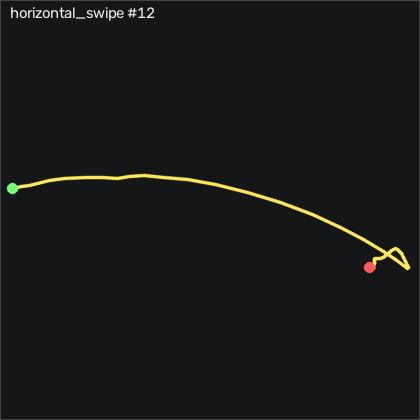

The file beside this chart, header and first rows:
t_s, ax, ay, az, gx, gy, gz, seq
0.00000, -0.878, -0.134, 0.395, -0.4932, 0.7196, 0.1301, 18251
0.00900, -0.879, -0.139, 0.398, -0.6752, 0.8416, 0.6782, 18252
0.01900, -0.859, -0.144, 0.399, -0.4932, -0.07344, 0.8921, 18253
0.02900, -0.858, -0.141, 0.399, -0.00516, 0.04856, 0.5262, 18254
0.04000, -0.872, -0.134, 0.395, 0.2998, 0.2926, -0.4499, 18255
0.04900, -0.864, -0.127, 0.394, 0.2698, -0.2564, -1.12, 18256
0.05900, -0.864, -0.131, 0.399, 0.2388, -0.2254, -1.242, 18257
0.06900, -0.864, -0.131, 0.399, 0.2388, -0.2254, -1.242, 18258
0.07900, -0.885, -0.138, 0.399, 0.08684, 0.2316, -1.273, 18259
0.08900, -0.878, -0.146, 0.398, -0.06616, -0.3174, -0.6928, 18260
0.09900, -0.866, -0.163, 0.401, 0.1778, -0.6224, -0.4189, 18261
0.109, -0.872, -0.19, 0.412, 0.7878, -0.4084, -1.334, 18262
0.119, -0.863, -0.244, 0.407, 1.977, -0.8054, -3.407, 18263
0.129, -0.865, -0.323, 0.414, 4.477, -1.201, -7.218, 18264
0.139, -0.921, -0.461, 0.425, 8.806, -1.109, -13.56, 18265
0.149, -0.958, -0.605, 0.467, 16.55, -3.061, -21.21, 18266
0.159, -0.911, -0.749, 0.495, 28.44, -6.963, -29.41, 18267
0.17, -0.947, -0.864, 0.527, 43.47, -9.036, -42.22, 18268
0.179, -0.937, -0.889, 0.51, 59.39, -12.94, -55.78, 18269
0.189, -0.906, -0.977, 0.526, 75.33, -15.29, -57.55, 18270
0.199, -0.85, -0.907, 0.517, 95.36, -13.82, -39.72, 18271
0.21, -0.716, -0.736, 0.405, 115.1, -7.299, -10.51, 18272
0.219, -0.426, -0.384, 0.235, 120.8, 0.7806, -9.139, 18273
0.229, -0.786, -0.664, 0.341, 93.17, 6.604, -107.6, 18274
0.239, -0.74, -1.075, 0.539, 77.4, -11.17, -180.9, 18275
0.249, -0.602, -1.087, 0.487, 95.33, -8.183, -148.2, 18276
0.259, -0.782, -1.152, 0.473, 119.2, 10.63, -100.6, 18277
0.269, -0.682, -0.961, 0.382, 151.3, 15.41, -33.74, 18278
0.279, -0.604, -0.633, 0.247, 180.5, 33.95, 29.43, 18279
0.289, -0.548, -0.188, 0.144, 200.7, 47.12, 67.39, 18280
0.299, -0.581, 0.252, 0.07800, 207.1, 63.43, 73.03, 18281
0.309, -0.665, 0.65, 0.00900, 199.3, 74.65, 51.93, 18282
0.319, -0.86, 0.888, -0.03100, 177.7, 80.69, 12.23, 18283
0.329, -1.085, 0.983, -0.03200, 147.4, 80.11, -27.13, 18284
0.34, -1.249, 0.99, -0.03000, 114, 69.77, -51, 18285
0.349, -1.361, 0.929, 0.00000, 80.97, 54.99, -56.82, 18286
0.359, -1.426, 0.83, 0.06200, 50.6, 36.82, -49.11, 18287
0.369, -1.406, 0.691, 0.154, 24.39, 16.51, -35.36, 18288
0.38, -1.262, 0.534, 0.222, 5.514, -3.67, -22.77, 18289
0.389, -1.105, 0.414, 0.273, -5.005, -17.88, -16.39, 18290
0.399, -0.987, 0.315, 0.294, -10.25, -23.95, -15.39, 18291
0.409, -0.909, 0.231, 0.308, -12.81, -24.68, -16.06, 18292
0.419, -0.837, 0.158, 0.321, -13.57, -21.84, -15.72, 18293
0.429, -0.784, 0.123, 0.336, -13.05, -16.99, -14.5, 18294
0.439, -0.738, 0.101, 0.344, -12.05, -11.05, -13.07, 18295
0.449, -0.719, 0.08500, 0.356, -11.19, -3.914, -9.474, 18296
0.459, -0.736, 0.06100, 0.354, -11.29, 3.372, -4.352, 18297
0.469, -0.789, 0.02700, 0.355, -12.32, 9.043, 0.7091, 18298
0.479, -0.851, -0.01900, 0.367, -13.51, 12.03, 4.642, 18299
0.489, -0.883, -0.05700, 0.373, -13.6, 11.48, 7.264, 18300
0.499, -0.885, -0.08000, 0.376, -12.51, 8.891, 9.428, 18301
0.51, -0.871, -0.07600, 0.369, -10.74, 6.543, 11.35, 18302
0.519, -0.867, -0.07700, 0.369, -9.883, 4.622, 9.886, 18303
0.529, -0.856, -0.09400, 0.373, -10.22, 2.336, 5.892, 18304
0.539, -0.857, -0.118, 0.386, -10.58, 1.086, 2.874, 18305
0.549, -0.86, -0.141, 0.391, -10.25, 0.3836, 3.27, 18306
0.559, -0.845, -0.164, 0.394, -8.907, 0.07956, 6.38, 18307
0.569, -0.804, -0.172, 0.393, -6.621, 0.6276, 10.19, 18308
0.579, -0.791, -0.157, 0.397, -3.877, 3.098, 12.42, 18309
0.589, -0.822, -0.135, 0.393, -1.529, 6.787, 12.23, 18310
... 12 more rows
